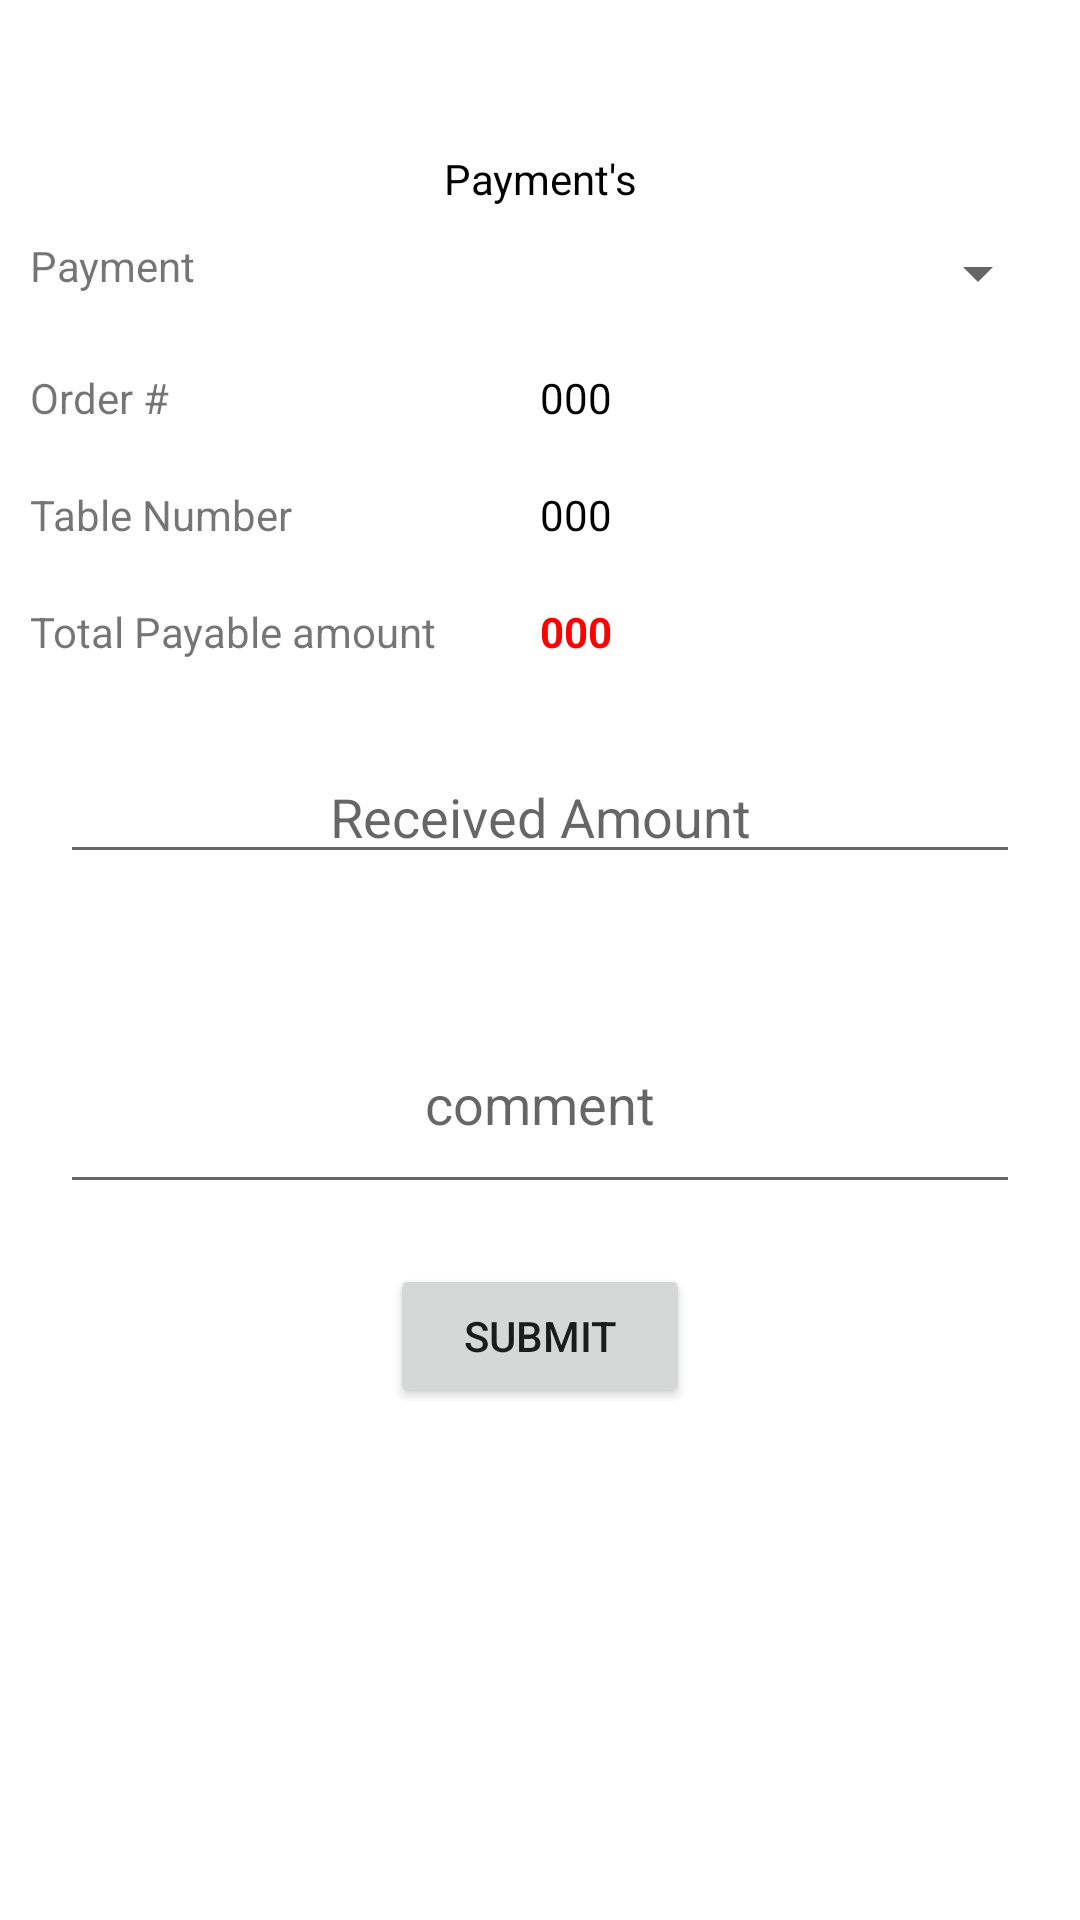

Write the Android layout XML for this screen, with the resource values it uses.
<!-- AndroidManifest.xml: application theme Theme.TheDineInn -->
<!-- res/layout/activity_payment.xml -->
<?xml version="1.0" encoding="utf-8"?>
<LinearLayout xmlns:android="http://schemas.android.com/apk/res/android"
    xmlns:app="http://schemas.android.com/apk/res-auto"
    xmlns:tools="http://schemas.android.com/tools"
    android:layout_width="match_parent"
    android:orientation="vertical"
    android:layout_height="match_parent"
    tools:context=".Payment">
<TextView
    android:layout_marginTop="50dp"
    android:text="Payment's"
    android:textColor="#000"
    android:textAlignment="center"
    android:layout_width="match_parent"
    android:layout_height="wrap_content"></TextView>
    <LinearLayout
        android:layout_margin="10dp"
        android:layout_width="match_parent"
        android:layout_height="wrap_content"
        android:orientation="horizontal">
        <TextView
            android:layout_weight="1"
            android:layout_width="match_parent"
            android:layout_height="wrap_content"
            android:text="Payment "></TextView>
        <Spinner
            android:layout_weight="1"
            android:id="@+id/spnPayment"
            android:layout_width="match_parent"
            android:layout_height="wrap_content"></Spinner>
    </LinearLayout>
    <LinearLayout
        android:layout_margin="10dp"
        android:layout_width="match_parent"
        android:layout_height="wrap_content"
        android:orientation="horizontal">
        <TextView
            android:layout_weight="1"
            android:layout_width="match_parent"
            android:layout_height="wrap_content"
            android:text="Order # "></TextView>
        <TextView
            android:layout_weight="1"
            android:text="000"
            android:textColor="#000"
            android:id="@+id/tvOrderId"
            android:layout_width="match_parent"
            android:layout_height="wrap_content"></TextView>
    </LinearLayout>
    <LinearLayout
        android:layout_margin="10dp"
        android:layout_width="match_parent"
        android:layout_height="wrap_content"
        android:orientation="horizontal">
        <TextView
            android:layout_weight="1"
            android:layout_width="match_parent"
            android:layout_height="wrap_content"
            android:text="Table Number "></TextView>
        <TextView
            android:layout_weight="1"
            android:text="000"
            android:textColor="#000"
            android:id="@+id/tvTableNumber"
            android:layout_width="match_parent"
            android:layout_height="wrap_content"></TextView>
    </LinearLayout>
    <LinearLayout
        android:layout_margin="10dp"
        android:layout_width="match_parent"
        android:layout_height="wrap_content"
        android:orientation="horizontal">
        <TextView
            android:layout_weight="1"
            android:layout_width="match_parent"
            android:layout_height="wrap_content"
            android:text="Total Payable amount"></TextView>
        <TextView
            android:layout_weight="1"
            android:text="000"
            android:textStyle="bold"
            android:textColor="#FF0000"
            android:id="@+id/tvTotalAmount"
            android:layout_width="match_parent"
            android:layout_height="wrap_content"></TextView>
    </LinearLayout>
    <EditText
        android:hint="Received Amount"
        android:layout_margin="20dp"
        android:textAlignment="center"
        android:id="@+id/amount"
        android:maxLength="10"
        android:layout_width="match_parent"
        android:layout_height="wrap_content"
        android:inputType="numberDecimal"></EditText>
    <EditText
        android:textAlignment="center"
        android:hint="comment"
        android:maxLength="100"
        android:layout_margin="20dp"
        android:layout_width="match_parent"
        android:layout_height="70dp"
        android:id="@+id/comment"></EditText>
    <Button
        android:layout_gravity="center_horizontal"
        android:text="Submit"
        android:id="@+id/btnSubmitAmount"
        android:layout_width="100dp"
        android:layout_height="wrap_content"></Button>
</LinearLayout>
<!-- resources referenced by this layout -->
<resources>
  <style name="Theme.TheDineInn" parent="Theme.MaterialComponents.DayNight.DarkActionBar">
          
          <item name="colorPrimary">#88b06a</item>
          <item name="colorPrimaryVariant">@color/black</item>
          <item name="colorOnPrimary">@color/white</item>
          
          <item name="colorSecondary">#19a119</item>
          <item name="colorSecondaryVariant">@color/teal_700</item>
          <item name="colorOnSecondary">@color/black</item>
          
          <item name="android:statusBarColor">?attr/colorPrimaryVariant</item>
          
      </style>
  <!-- not gathered from this repository: default colours our renderer supplied (Android Studio template values) -->
  <color name="teal_700">#FF018786</color>
  <color name="black">#FF000000</color>
  <color name="white">#FFFFFFFF</color>
</resources>
